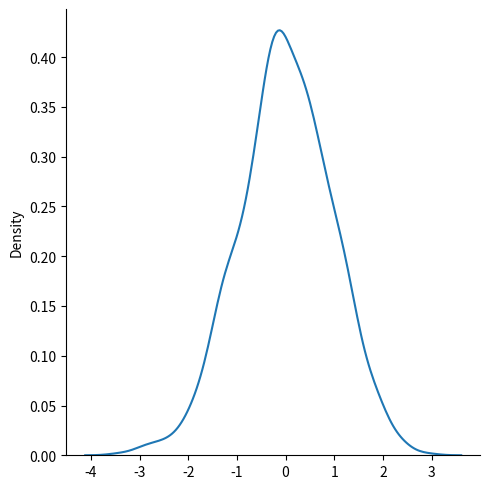

Source code (Python):
from numpy import random
import matplotlib.pyplot as plt
import seaborn as sns


if __name__ == "__main__":
  # loc = mean = peak of the bell
  # scale = standard deviation
  x = random.normal(loc=1, scale=2, size=(2, 3))
  print(x)

  # sns.displot(x, kind='kde')
  # plt.show()

  sns.displot(random.normal(size=1000), kind='kde')
  plt.show()
